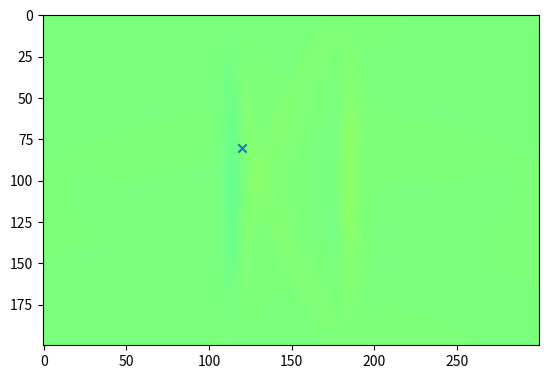
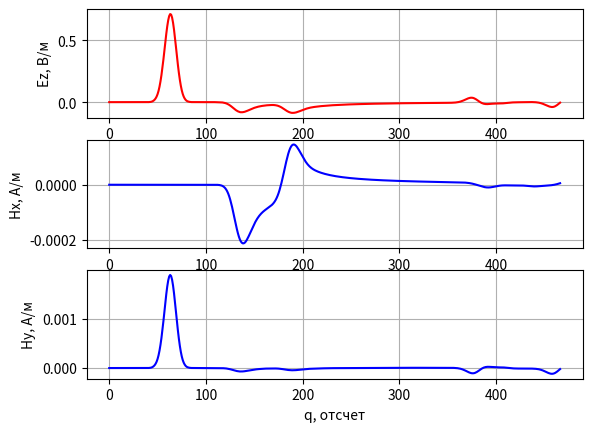

Write the Python code that produced these figures, in order.
# -*- coding: utf-8 -*-
'''
Двумерный FDTD.
Поляризация - TMz.
Источник возбуждения - плоская волна.
Граничные условия - PML.
'''

import matplotlib.pyplot as plt

import numpy


if __name__ == '__main__':
    # Шаг сетки (d = dx = dy)
    d = 1e-3

    # Время моделирования в секундах
    maxTime_sec = 1.1e-9

    # Размер области моделирования в метрах
    sizeX_m = 0.3
    sizeY_m = 0.2

    # Положение точечного источника в метрах
    port_x_m = 0.15

    # Положение датчика в метрах
    probe_x_m = 0.12
    probe_y_m = 0.08

    # Параметры гауссова сигнала
    gauss_width_sec = 2e-11
    gauss_delay_sec = 2.5 * gauss_width_sec

    # Параметры PML
    # Толщина слоя PML в отсчетах
    PML_h = 10

    # Потери в слое PML
    PML_loss = 0.1

    # Физические константы
    # Магнитная постоянная
    mu0 = numpy.pi * 4e-7

    # Электрическая постоянная
    eps0 = 8.854187817e-12

    # Скорость света в вакууме
    c = 1.0 / numpy.sqrt(mu0 * eps0)

    # Расчет "дискретных" параметров моделирования
    Cdtds = 1.0 / numpy.sqrt(2.0)

    dt = d / c * Cdtds

    # Волновое сопротивление свободного пространства
    W0 = 120 * numpy.pi

    # Время расчета в отсчетах
    maxTime = int(numpy.ceil(maxTime_sec / dt))

    # Размер области моделирования в отсчетах
    sizeX = int(numpy.ceil(sizeX_m / d))
    sizeY = int(numpy.ceil(sizeY_m / d))

    # Положение точки возбуждения
    port_x = int(numpy.ceil(port_x_m / d))

    # Положение датчика
    probe_x = int(numpy.ceil(probe_x_m / d))
    probe_y = int(numpy.ceil(probe_y_m / d))

    gauss_width = gauss_width_sec / dt
    gauss_delay = gauss_delay_sec / dt

    # Компоненты поля
    Hx = numpy.zeros((sizeX, sizeY))
    Hy = numpy.zeros((sizeX, sizeY))
    Ez = numpy.zeros((sizeX, sizeY))

    # Параметры среды
    # Диэлектрическая проницаемость среды
    eps = numpy.ones((sizeX, sizeY))

    # Магнитная проницаемость среды
    mu = numpy.ones((sizeX, sizeY))

    # Проводимость среды
    sigma = numpy.zeros((sizeX, sizeY))

    # "Магнитная проводимость" среды
    sigma_m = numpy.zeros((sizeX, sizeY))

    # Коэффициенты для конечно-разностной схемы
    loss_m = sigma_m * dt / (2 * mu * mu0)
    loss = sigma * dt / (2 * eps * eps0)

    # Потери для PML
    loss[:PML_h, :] = PML_loss
    loss_m[:PML_h, :] = PML_loss
    loss[-PML_h - 1:, :] = PML_loss
    loss_m[-PML_h - 1:, :] = PML_loss

    loss[:, :PML_h] = PML_loss
    loss_m[:, :PML_h] = PML_loss
    loss[:, -PML_h - 1:] = PML_loss
    loss_m[:, -PML_h - 1:] = PML_loss

    # Расчет коэффициентов для FDTD
    Chxh = ((1 - loss_m) / (1 + loss_m))
    Chxe = 1 / (1 + loss_m) * dt / (mu * mu0 * d)

    Chyh = Chxh
    Chye = Chxe

    Ceze = ((1 - loss) / (1 + loss))
    Cezh = (1 / (1 + loss) * dt / (eps * eps0 * d))

    # Усреднение границ PML
    for cxxx in [Chxh, Chxe, Chyh, Chye, Ceze, Cezh]:
        cxxx[PML_h, :] = (cxxx[PML_h - 1, :] + cxxx[PML_h + 1, :]) / 2
        cxxx[-PML_h - 1, :] = (cxxx[-PML_h - 2, :] + cxxx[-PML_h, :]) / 2
        cxxx[:, PML_h] = (cxxx[:, PML_h - 1] + cxxx[:, PML_h + 1]) / 2
        cxxx[:, -PML_h - 1] = (cxxx[:, -PML_h - 2] + cxxx[:, -PML_h]) / 2

    # Какую компоненту поля будем отображать
    visualize_field = Ez

    # Поле, зарегистрированное в датчике в зависимости от времени
    probeTimeHx = numpy.zeros(maxTime)
    probeTimeHy = numpy.zeros(maxTime)
    probeTimeEz = numpy.zeros(maxTime)

    plt.ion()
    fig = plt.figure()

    for q in range(1, maxTime):
        Hx[:, :-1] = (Chxh[:, :-1] * Hx[:, :-1] -
                      Chxe[:, :-1] * (Ez[:, 1:] - Ez[:, :-1]))

        Hy[:-1, :] = (Chyh[:-1, :] * Hy[:-1, :] +
                      Chye[:-1, :] * (Ez[1:, :] - Ez[:-1, :]))

        Ez[1:-1, 1:-1] = (Ceze[1:-1, 1:-1] * Ez[1:-1, 1:-1] +
                          Cezh[1:-1, 1:-1] * ((Hy[1:-1, 1:-1] - Hy[:-2, 1:-1]) -
                                              (Hx[1:-1, 1:-1] - Hx[1:-1, :-2])))

        Ez[port_x, 1:-1] += numpy.exp(-(q - gauss_delay) ** 2 / (gauss_width ** 2))

        probeTimeHx[q] = Hx[probe_x, probe_y]
        probeTimeHy[q] = Hy[probe_x, probe_y]
        probeTimeEz[q] = Ez[probe_x, probe_y]

        if q % 2 == 0:
            plt.clf()
            plt.imshow(visualize_field.transpose(),
                       vmin=-1,
                       vmax=1,
                       cmap='jet')
            plt.scatter([probe_x], [probe_y], marker='x')
            plt.draw()
            plt.pause(0.01)

    plt.ioff()
    plt.figure()

    plt.subplot(3, 1, 1)
    plt.plot(probeTimeEz, 'r')
    plt.xlabel('q, отсчет')
    plt.ylabel('Ez, В/м')
    plt.grid()

    plt.subplot(3, 1, 2)
    plt.plot(probeTimeHx, 'b')
    plt.xlabel('q, отсчет')
    plt.ylabel('Hx, А/м')
    plt.grid()

    plt.subplot(3, 1, 3)
    plt.plot(probeTimeHy, 'b')
    plt.xlabel('q, отсчет')
    plt.ylabel('Hy, А/м')
    plt.grid()

    plt.show()
